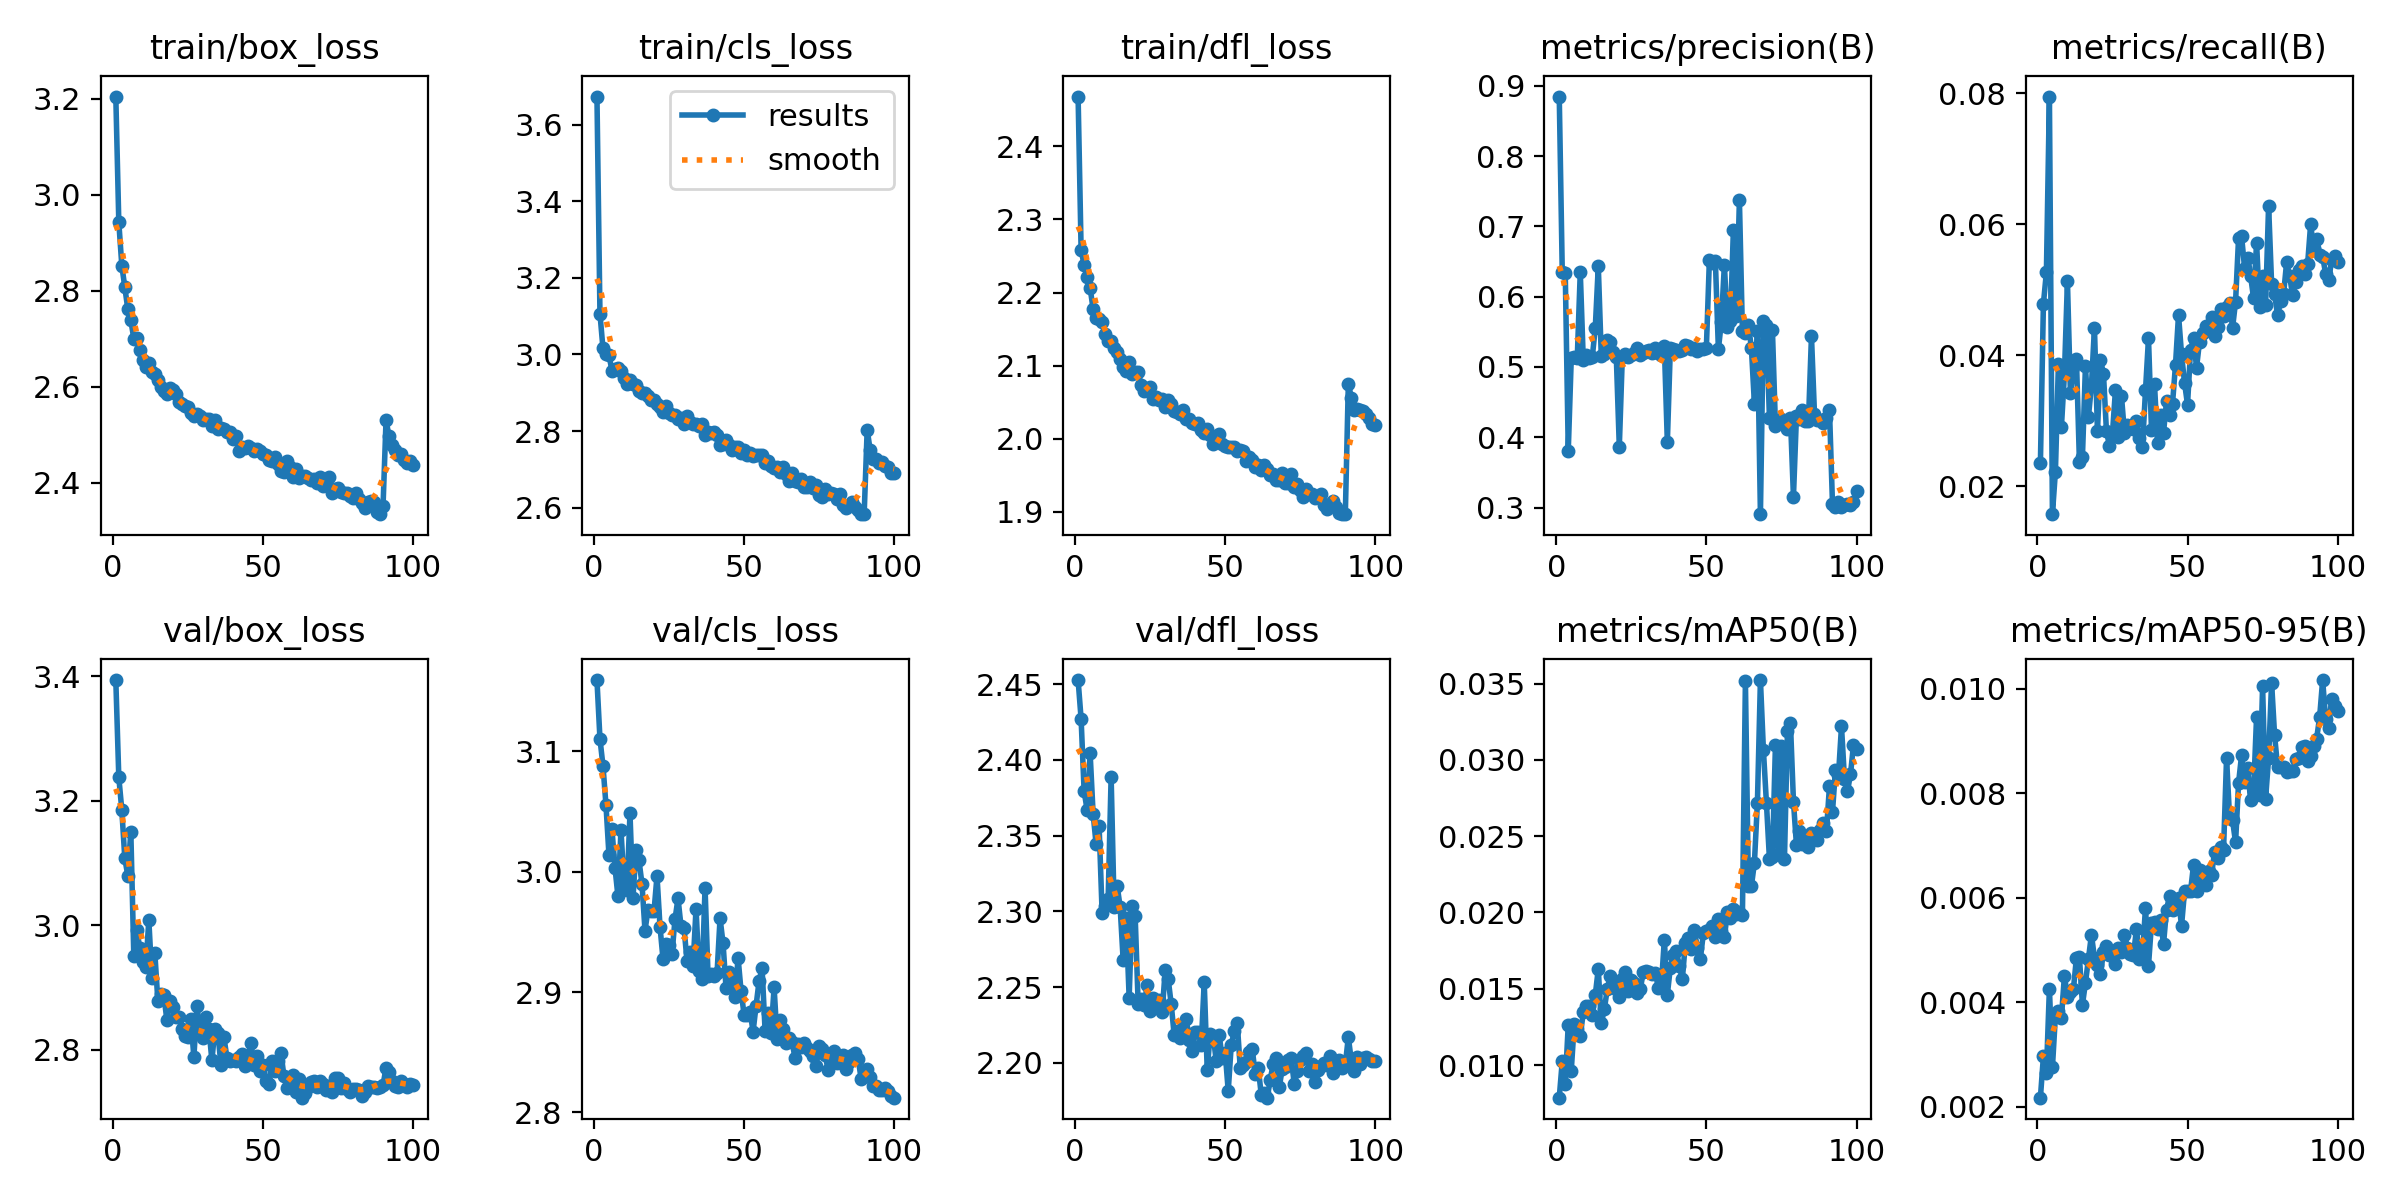

The file beside this chart, header and first rows:
epoch, train/box_loss, train/cls_loss, train/dfl_loss, metrics/precision(B), metrics/recall(B), metrics/mAP50(B), metrics/mAP50-95(B), val/box_loss, val/cls_loss, val/dfl_loss, lr/pg0, lr/pg1, lr/pg2
1, 3.204, 3.674, 2.468, 0.8847, 0.02348, 0.00786, 0.00217, 3.394, 3.159, 2.453, 0.000255, 0.000255, 0.000255
2, 2.943, 3.107, 2.258, 0.6352, 0.04784, 0.01025, 0.00296, 3.237, 3.11, 2.427, 0.0005062, 0.0005062, 0.0005062
3, 2.853, 3.016, 2.238, 0.6332, 0.05269, 0.00878, 0.00265, 3.185, 3.088, 2.38, 0.0007524, 0.0007524, 0.0007524
4, 2.807, 3, 2.221, 0.3808, 0.07951, 0.01265, 0.00426, 3.107, 3.055, 2.367, 0.0007462, 0.0007462, 0.0007462
5, 2.762, 2.999, 2.206, 0.5128, 0.0157, 0.00964, 0.00275, 3.079, 3.014, 2.405, 0.0007386, 0.0007386, 0.0007386
6, 2.739, 2.957, 2.177, 0.5136, 0.02222, 0.01272, 0.00374, 3.15, 3.035, 2.364, 0.0007309, 0.0007309, 0.0007309
7, 2.7, 2.962, 2.166, 0.513, 0.03872, 0.01239, 0.00383, 2.95, 3.003, 2.344, 0.0007233, 0.0007233, 0.0007233
8, 2.703, 2.964, 2.164, 0.6349, 0.02907, 0.01188, 0.0037, 2.992, 2.979, 2.356, 0.0007157, 0.0007157, 0.0007157
9, 2.677, 2.956, 2.159, 0.5098, 0.03705, 0.01345, 0.00451, 2.963, 3.034, 2.299, 0.0007081, 0.0007081, 0.0007081
10, 2.655, 2.938, 2.143, 0.5171, 0.05132, 0.01387, 0.0041, 2.941, 2.991, 2.304, 0.0007005, 0.0007005, 0.0007005
11, 2.641, 2.923, 2.134, 0.5126, 0.03419, 0.01386, 0.0042, 2.933, 2.985, 2.308, 0.0006929, 0.0006929, 0.0006929
12, 2.65, 2.932, 2.134, 0.514, 0.03815, 0.01331, 0.00425, 3.008, 3.048, 2.389, 0.0006853, 0.0006853, 0.0006853
13, 2.63, 2.924, 2.124, 0.5558, 0.03938, 0.0146, 0.00485, 2.915, 2.978, 2.303, 0.0006776, 0.0006776, 0.0006776
14, 2.627, 2.92, 2.118, 0.6435, 0.02365, 0.01629, 0.00486, 2.955, 3.018, 2.317, 0.00067, 0.00067, 0.00067
15, 2.614, 2.905, 2.109, 0.5153, 0.02448, 0.01274, 0.00395, 2.879, 3.009, 2.303, 0.0006624, 0.0006624, 0.0006624
16, 2.6, 2.9, 2.098, 0.5187, 0.03827, 0.01364, 0.00437, 2.89, 2.99, 2.268, 0.0006548, 0.0006548, 0.0006548
17, 2.592, 2.9, 2.093, 0.5388, 0.03059, 0.01499, 0.00483, 2.887, 2.951, 2.296, 0.0006472, 0.0006472, 0.0006472
18, 2.585, 2.891, 2.104, 0.536, 0.03535, 0.01586, 0.00529, 2.848, 2.968, 2.243, 0.0006396, 0.0006396, 0.0006396
19, 2.598, 2.882, 2.088, 0.5209, 0.0442, 0.01542, 0.00485, 2.878, 2.967, 2.303, 0.000632, 0.000632, 0.000632
20, 2.594, 2.881, 2.092, 0.5146, 0.02837, 0.015, 0.00471, 2.868, 2.967, 2.297, 0.0006243, 0.0006243, 0.0006243
21, 2.585, 2.871, 2.091, 0.3865, 0.03924, 0.01449, 0.00453, 2.852, 2.996, 2.239, 0.0006167, 0.0006167, 0.0006167
22, 2.568, 2.863, 2.073, 0.5143, 0.03719, 0.01567, 0.00496, 2.852, 2.954, 2.242, 0.0006091, 0.0006091, 0.0006091
23, 2.564, 2.85, 2.066, 0.518, 0.02834, 0.01611, 0.00507, 2.833, 2.927, 2.238, 0.0006015, 0.0006015, 0.0006015
24, 2.56, 2.866, 2.069, 0.5149, 0.02618, 0.01483, 0.00491, 2.821, 2.94, 2.252, 0.0005939, 0.0005939, 0.0005939
25, 2.558, 2.846, 2.07, 0.5166, 0.02804, 0.01554, 0.00493, 2.821, 2.939, 2.234, 0.0005863, 0.0005863, 0.0005863
26, 2.546, 2.843, 2.055, 0.5194, 0.03471, 0.01536, 0.00473, 2.85, 2.932, 2.243, 0.0005787, 0.0005787, 0.0005787
27, 2.54, 2.841, 2.058, 0.5266, 0.02743, 0.01475, 0.00503, 2.788, 2.961, 2.24, 0.0005711, 0.0005711, 0.0005711
28, 2.543, 2.833, 2.053, 0.5167, 0.03375, 0.015, 0.00497, 2.87, 2.978, 2.242, 0.0005634, 0.0005634, 0.0005634
29, 2.54, 2.834, 2.055, 0.5197, 0.02804, 0.01609, 0.00529, 2.834, 2.954, 2.233, 0.0005558, 0.0005558, 0.0005558
30, 2.532, 2.817, 2.043, 0.5221, 0.02931, 0.01617, 0.00504, 2.818, 2.953, 2.261, 0.0005482, 0.0005482, 0.0005482
31, 2.534, 2.839, 2.054, 0.5236, 0.029, 0.01611, 0.00493, 2.852, 2.926, 2.255, 0.0005406, 0.0005406, 0.0005406
32, 2.533, 2.824, 2.047, 0.5196, 0.02867, 0.01595, 0.00491, 2.834, 2.933, 2.239, 0.000533, 0.000533, 0.000533
33, 2.518, 2.818, 2.038, 0.5274, 0.02993, 0.01601, 0.0054, 2.783, 2.922, 2.219, 0.0005254, 0.0005254, 0.0005254
34, 2.532, 2.817, 2.037, 0.5192, 0.0274, 0.01508, 0.00483, 2.833, 2.969, 2.221, 0.0005178, 0.0005178, 0.0005178
35, 2.513, 2.813, 2.033, 0.5175, 0.02598, 0.01519, 0.00491, 2.827, 2.918, 2.217, 0.0005102, 0.0005102, 0.0005102
36, 2.515, 2.818, 2.039, 0.5298, 0.0346, 0.01822, 0.00581, 2.776, 2.911, 2.223, 0.0005025, 0.0005025, 0.0005025
37, 2.512, 2.79, 2.028, 0.3928, 0.04256, 0.01462, 0.0047, 2.82, 2.987, 2.229, 0.0004949, 0.0004949, 0.0004949
38, 2.506, 2.797, 2.028, 0.5274, 0.02862, 0.01639, 0.00551, 2.787, 2.914, 2.215, 0.0004873, 0.0004873, 0.0004873
39, 2.507, 2.793, 2.022, 0.5249, 0.03554, 0.01719, 0.00554, 2.781, 2.915, 2.208, 0.0004797, 0.0004797, 0.0004797
40, 2.492, 2.798, 2.021, 0.5248, 0.02661, 0.01745, 0.0054, 2.783, 2.913, 2.22, 0.0004721, 0.0004721, 0.0004721
41, 2.498, 2.79, 2.022, 0.5231, 0.03091, 0.01649, 0.00558, 2.781, 2.916, 2.22, 0.0004645, 0.0004645, 0.0004645
42, 2.467, 2.762, 2.012, 0.5241, 0.02813, 0.01563, 0.00511, 2.788, 2.961, 2.212, 0.0004569, 0.0004569, 0.0004569
43, 2.476, 2.767, 2.009, 0.531, 0.03292, 0.01801, 0.00577, 2.792, 2.94, 2.253, 0.0004492, 0.0004492, 0.0004492
44, 2.472, 2.777, 2.014, 0.5298, 0.03085, 0.0183, 0.00603, 2.774, 2.903, 2.196, 0.0004416, 0.0004416, 0.0004416
45, 2.477, 2.765, 2.006, 0.5252, 0.03258, 0.0176, 0.00576, 2.787, 2.917, 2.219, 0.000434, 0.000434, 0.000434
46, 2.472, 2.751, 1.993, 0.5267, 0.03856, 0.01883, 0.00591, 2.811, 2.91, 2.218, 0.0004264, 0.0004264, 0.0004264
47, 2.466, 2.757, 1.998, 0.5226, 0.04614, 0.01767, 0.00599, 2.776, 2.896, 2.201, 0.0004188, 0.0004188, 0.0004188
48, 2.472, 2.758, 2.006, 0.5261, 0.04017, 0.01698, 0.00546, 2.789, 2.928, 2.218, 0.0004112, 0.0004112, 0.0004112
49, 2.467, 2.742, 1.992, 0.526, 0.0358, 0.01864, 0.00612, 2.765, 2.901, 2.203, 0.0004036, 0.0004036, 0.0004036
50, 2.46, 2.75, 1.99, 0.5274, 0.03243, 0.0188, 0.00612, 2.775, 2.881, 2.207, 0.000396, 0.000396, 0.000396
51, 2.457, 2.736, 1.989, 0.6521, 0.04075, 0.01886, 0.00612, 2.749, 2.881, 2.181, 0.0003883, 0.0003883, 0.0003883
52, 2.449, 2.743, 1.989, 0.6481, 0.0426, 0.01912, 0.00663, 2.744, 2.884, 2.212, 0.0003807, 0.0003807, 0.0003807
53, 2.446, 2.735, 1.989, 0.6504, 0.0381, 0.01841, 0.00613, 2.781, 2.867, 2.221, 0.0003731, 0.0003731, 0.0003731
54, 2.454, 2.738, 1.984, 0.5252, 0.04208, 0.01955, 0.00653, 2.766, 2.889, 2.226, 0.0003655, 0.0003655, 0.0003655
55, 2.44, 2.738, 1.985, 0.5643, 0.04331, 0.01879, 0.00635, 2.782, 2.909, 2.197, 0.0003579, 0.0003579, 0.0003579
56, 2.425, 2.736, 1.984, 0.6456, 0.04445, 0.01838, 0.00624, 2.795, 2.92, 2.199, 0.0003503, 0.0003503, 0.0003503
57, 2.422, 2.717, 1.969, 0.5572, 0.04399, 0.02001, 0.00652, 2.757, 2.868, 2.2, 0.0003427, 0.0003427, 0.0003427
58, 2.445, 2.721, 1.976, 0.5648, 0.04588, 0.01962, 0.00644, 2.738, 2.883, 2.207, 0.000335, 0.000335, 0.000335
59, 2.433, 2.708, 1.971, 0.6954, 0.04291, 0.02021, 0.00688, 2.749, 2.866, 2.209, 0.0003274, 0.0003274, 0.0003274
60, 2.413, 2.704, 1.962, 0.5726, 0.04431, 0.01992, 0.00677, 2.759, 2.904, 2.193, 0.0003198, 0.0003198, 0.0003198
... 40 more rows
